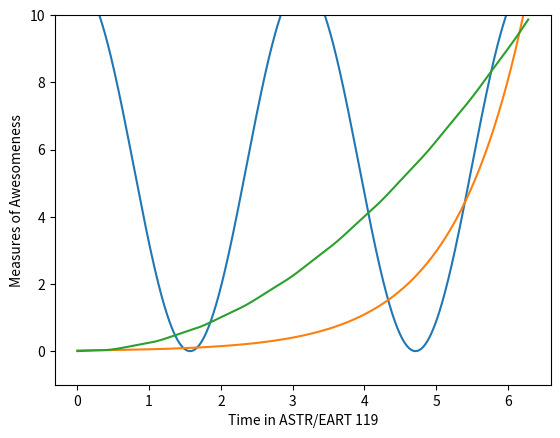

Here is the Python script that generated this plot:
%matplotlib inline 
import numpy as np 
import matplotlib.pyplot as plt

pi = np.pi

n= 0.00628318535
x = np.arange(0, 2*pi, n, dtype = float)

print(x)

print(len(x))

x = np.linspace(0, 2*np.pi, 1000)
a = 5.5*np.cos(2*x)+ 5.5 
b = 0.02 * np.exp(x)
c = 0.25 * x**2 +.01*np.sin(10*x)
plt.plot(x, a)
plt.plot(x, b)
plt.plot(x, c)
plt.ylim(-1, 10)
plt.xlabel("Time in ASTR/EART 119")
plt.ylabel("Measures of Awesomeness")



